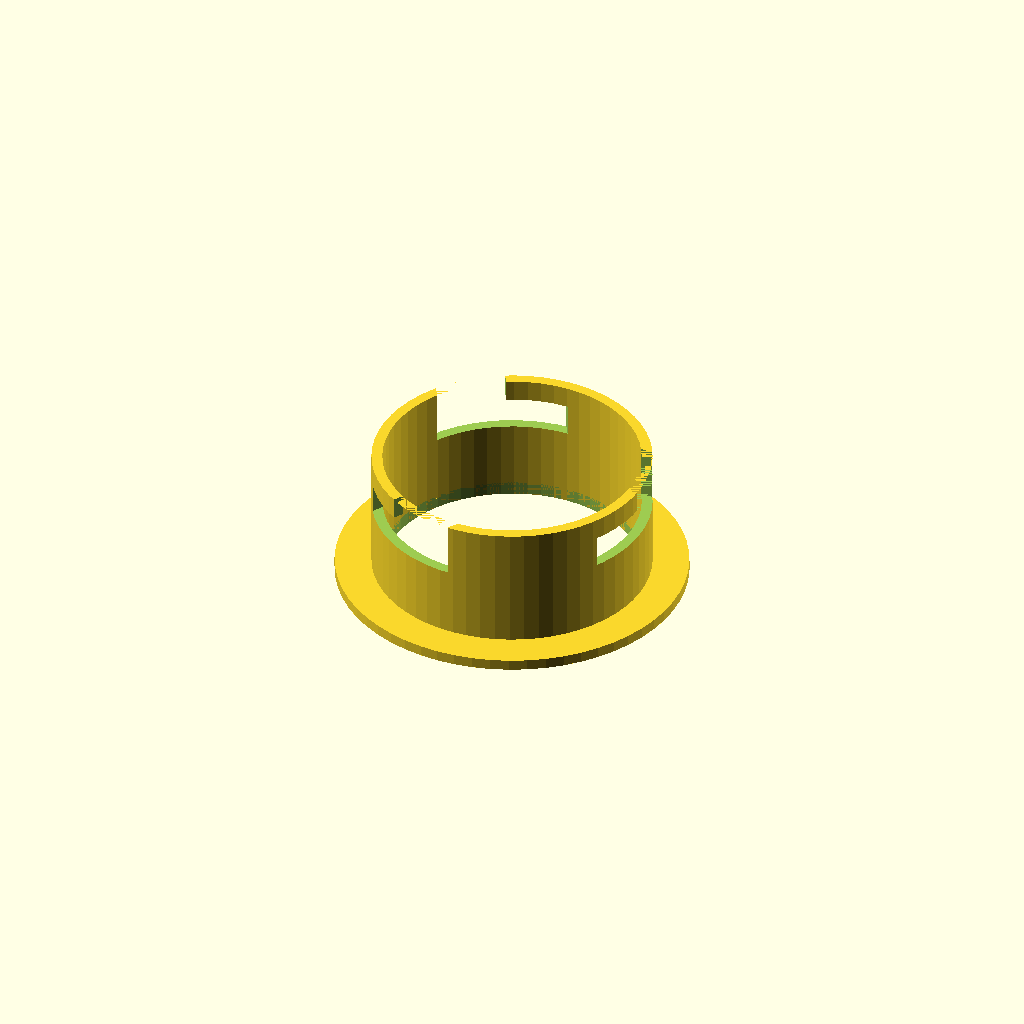
Cell 1: the model at its default parameters.
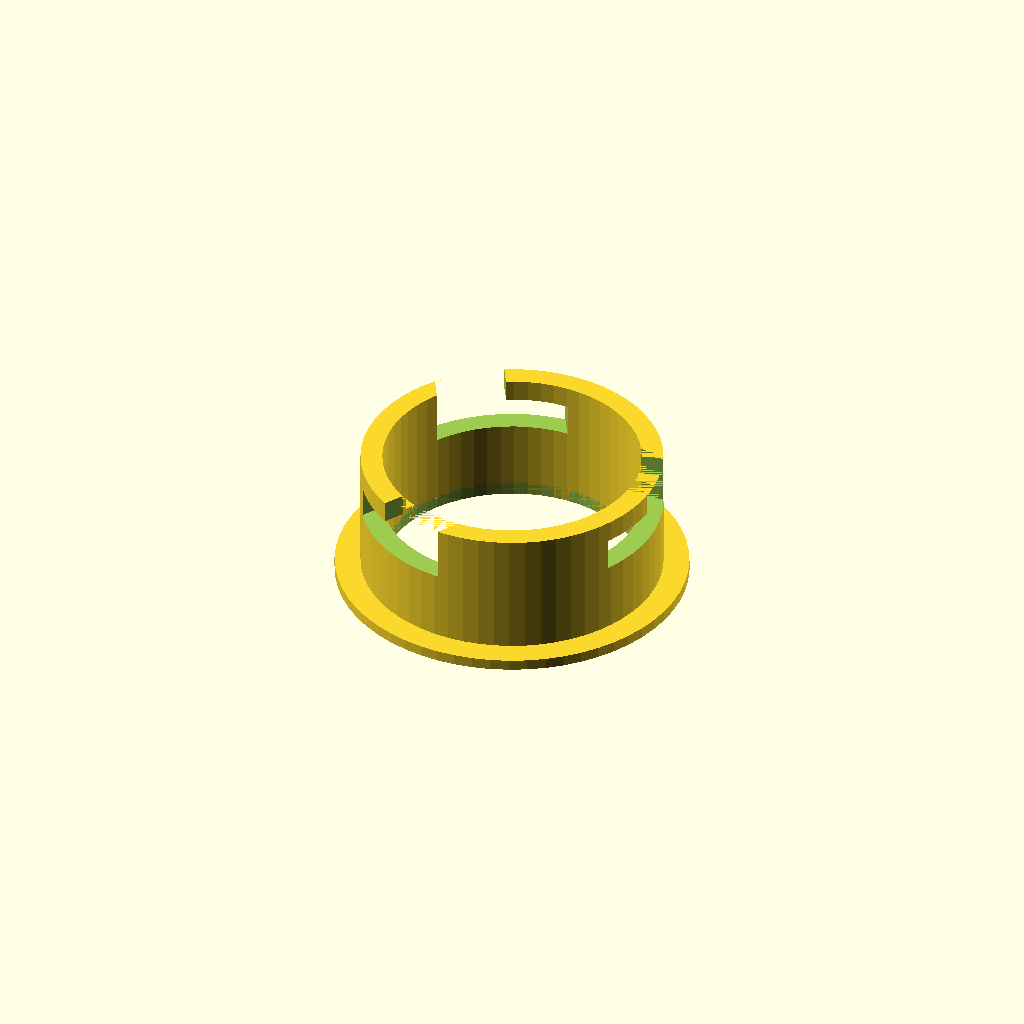
Cell 2: the same model with bushshell = 4.
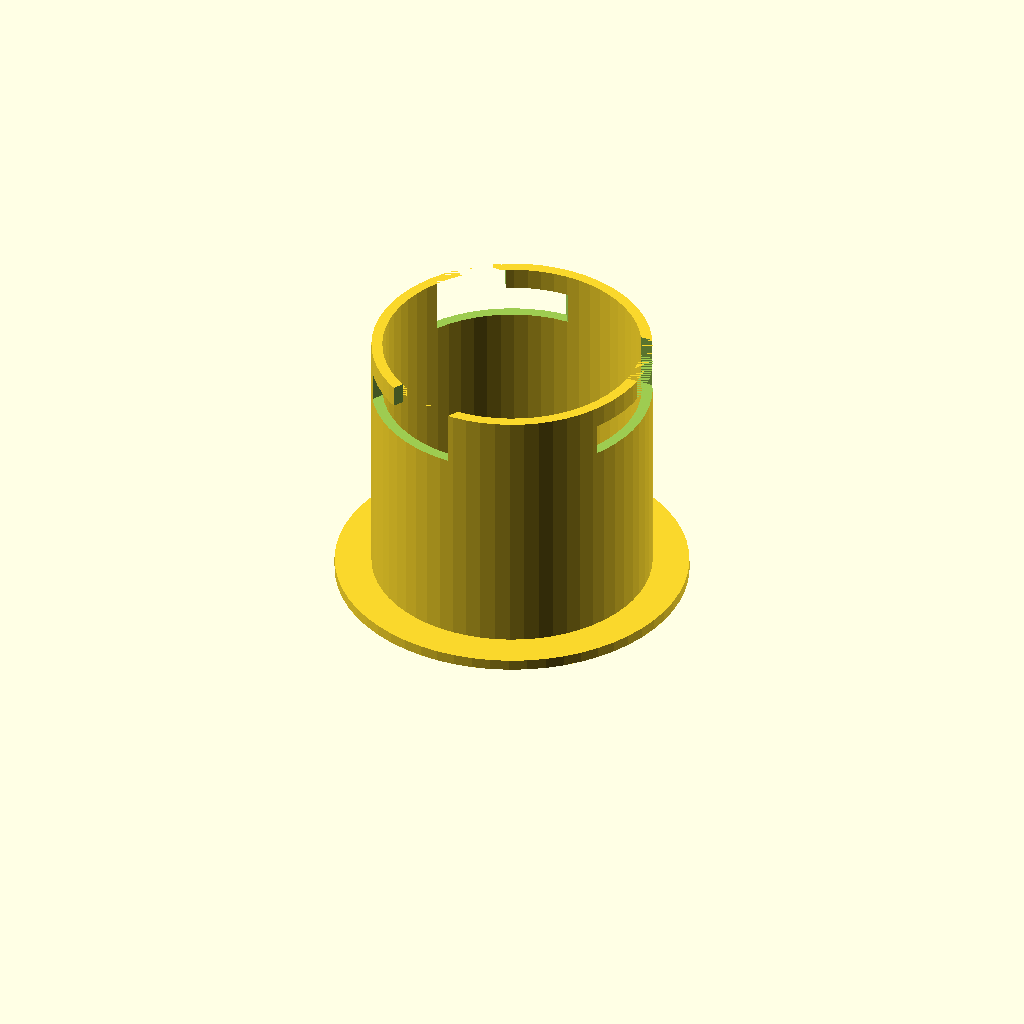
Cell 3: bushheight = 50 (everything else at default).
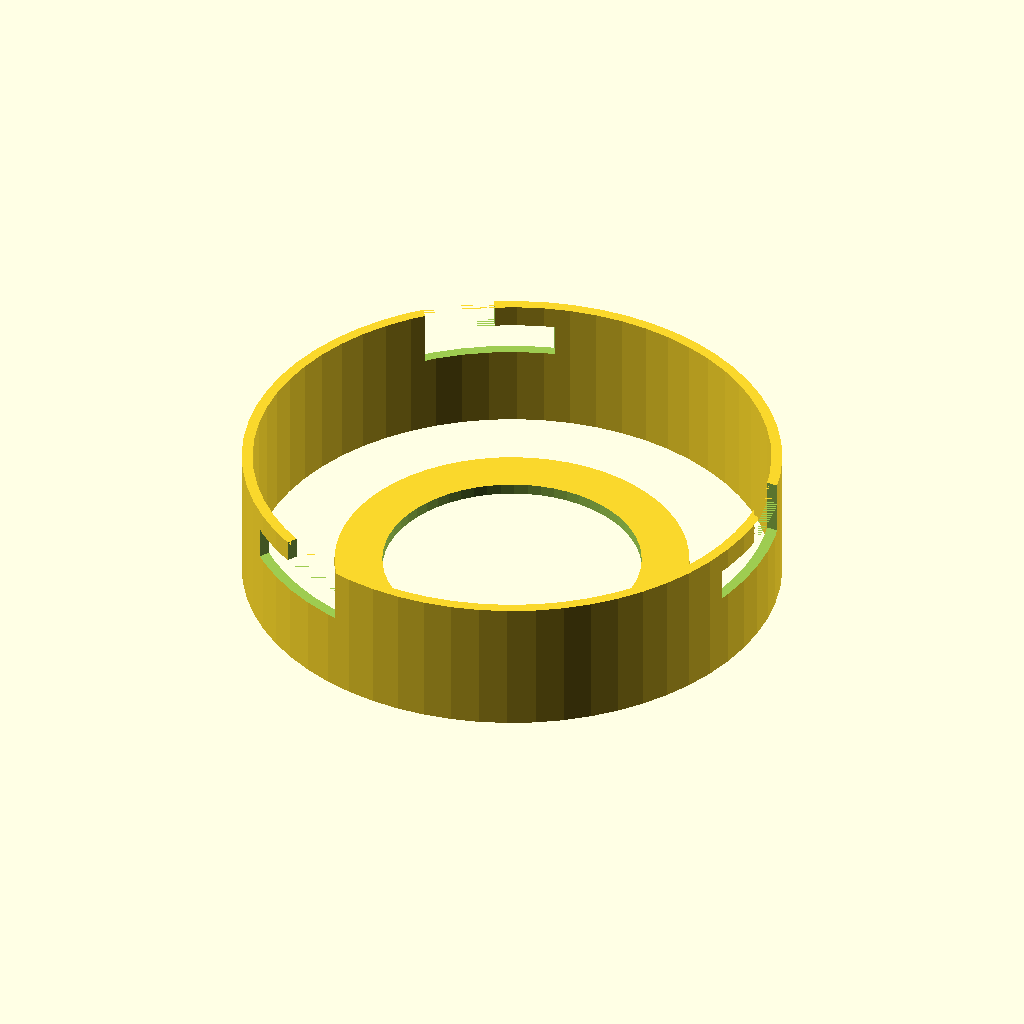
Cell 4: the same model with bushdiam = 95.
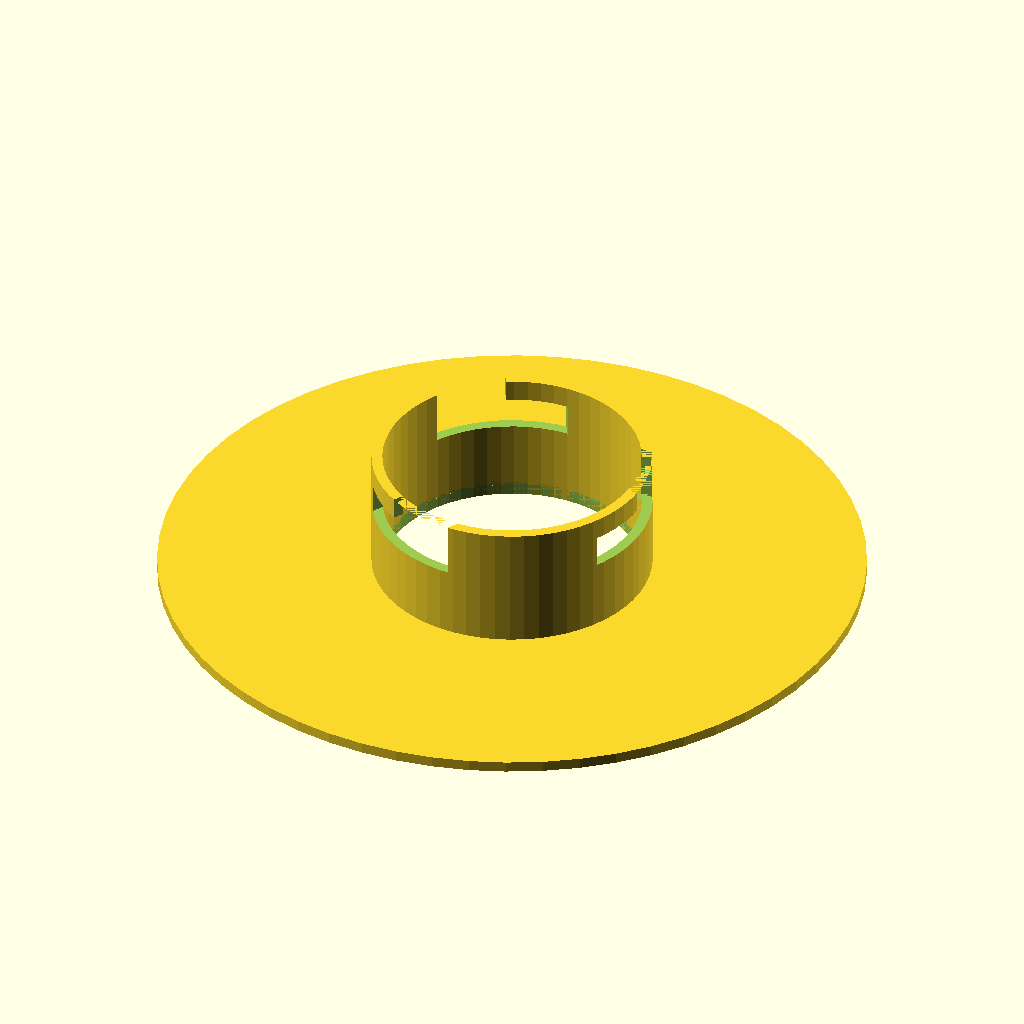
Cell 5: ringdiam = 130 (everything else at default).
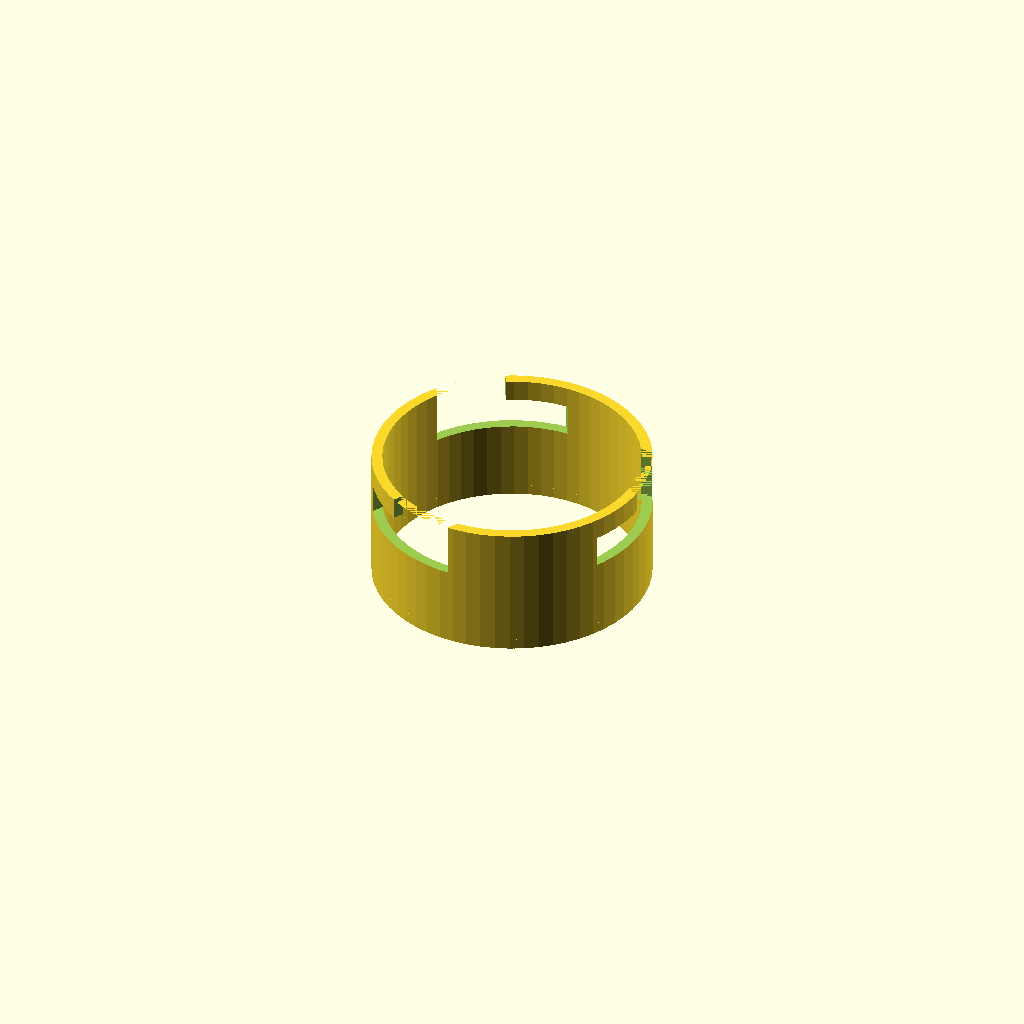
Cell 6: holediam = 95 (everything else at default).
One fixed orthographic camera (rotation 55°, 0°, 25°; colour scheme Cornfield) for every cell.
Source of the model, scadFiles/1043494/1643821.scad:
$fn = 60;

bushshell = 2;

bushheight = 25;

bushdiam = 47.5 ;

ringdiam = 65;

holediam = 47.5;

ringthk = 2 ;

primwd = 13 ;

primht = 4 ;

secwd = 24 ;

secht = 6;

module mainpart(bushdiam,bushshell,bushheight,ringthk,ringdiam,holediam) {

rotate_extrude(convexity = 10) translate([bushdiam/2,0,0]) square([bushshell,bushheight],0) ;  

difference () {

    cylinder(ringthk,ringdiam/2,ringdiam/2);

    translate([0,0,-.5]) 

    cylinder(ringthk+1,holediam/2,holediam/2);} 

}

module knockout(primwd,bushheight,primht,secwd,secht) {

    translate([0,-primwd/2,bushheight-primht]) 

        cube (size = [bushdiam/2+primwd,primwd,primht],center = false);

    translate([0,-secwd+primwd/2,bushheight-primht-secht]) 

        cube (size = [bushdiam/2+secwd/2,secwd,secht], center = false);  }

difference() {

mainpart(bushdiam,bushshell,bushheight,ringthk,ringdiam,holediam);        

translate([0,secwd/2-primwd/2,0])

        knockout(primwd,bushheight,primht,secwd,secht);

rotate([0,0,120]) translate([0,secwd/2-primwd/2,0])

        knockout(primwd,bushheight,primht,secwd,secht);

rotate([0,0,-120]) translate([0,secwd/2-primwd/2,0])

        knockout(primwd,bushheight,primht,secwd,secht); }

        
Parameter table extracted from the source (name, type, default, range or options):
bushshell: number, default 2
bushheight: number, default 25
bushdiam: number, default 47.5
ringdiam: number, default 65
holediam: number, default 47.5
ringthk: number, default 2
primwd: number, default 13
primht: number, default 4
secwd: number, default 24
secht: number, default 6
